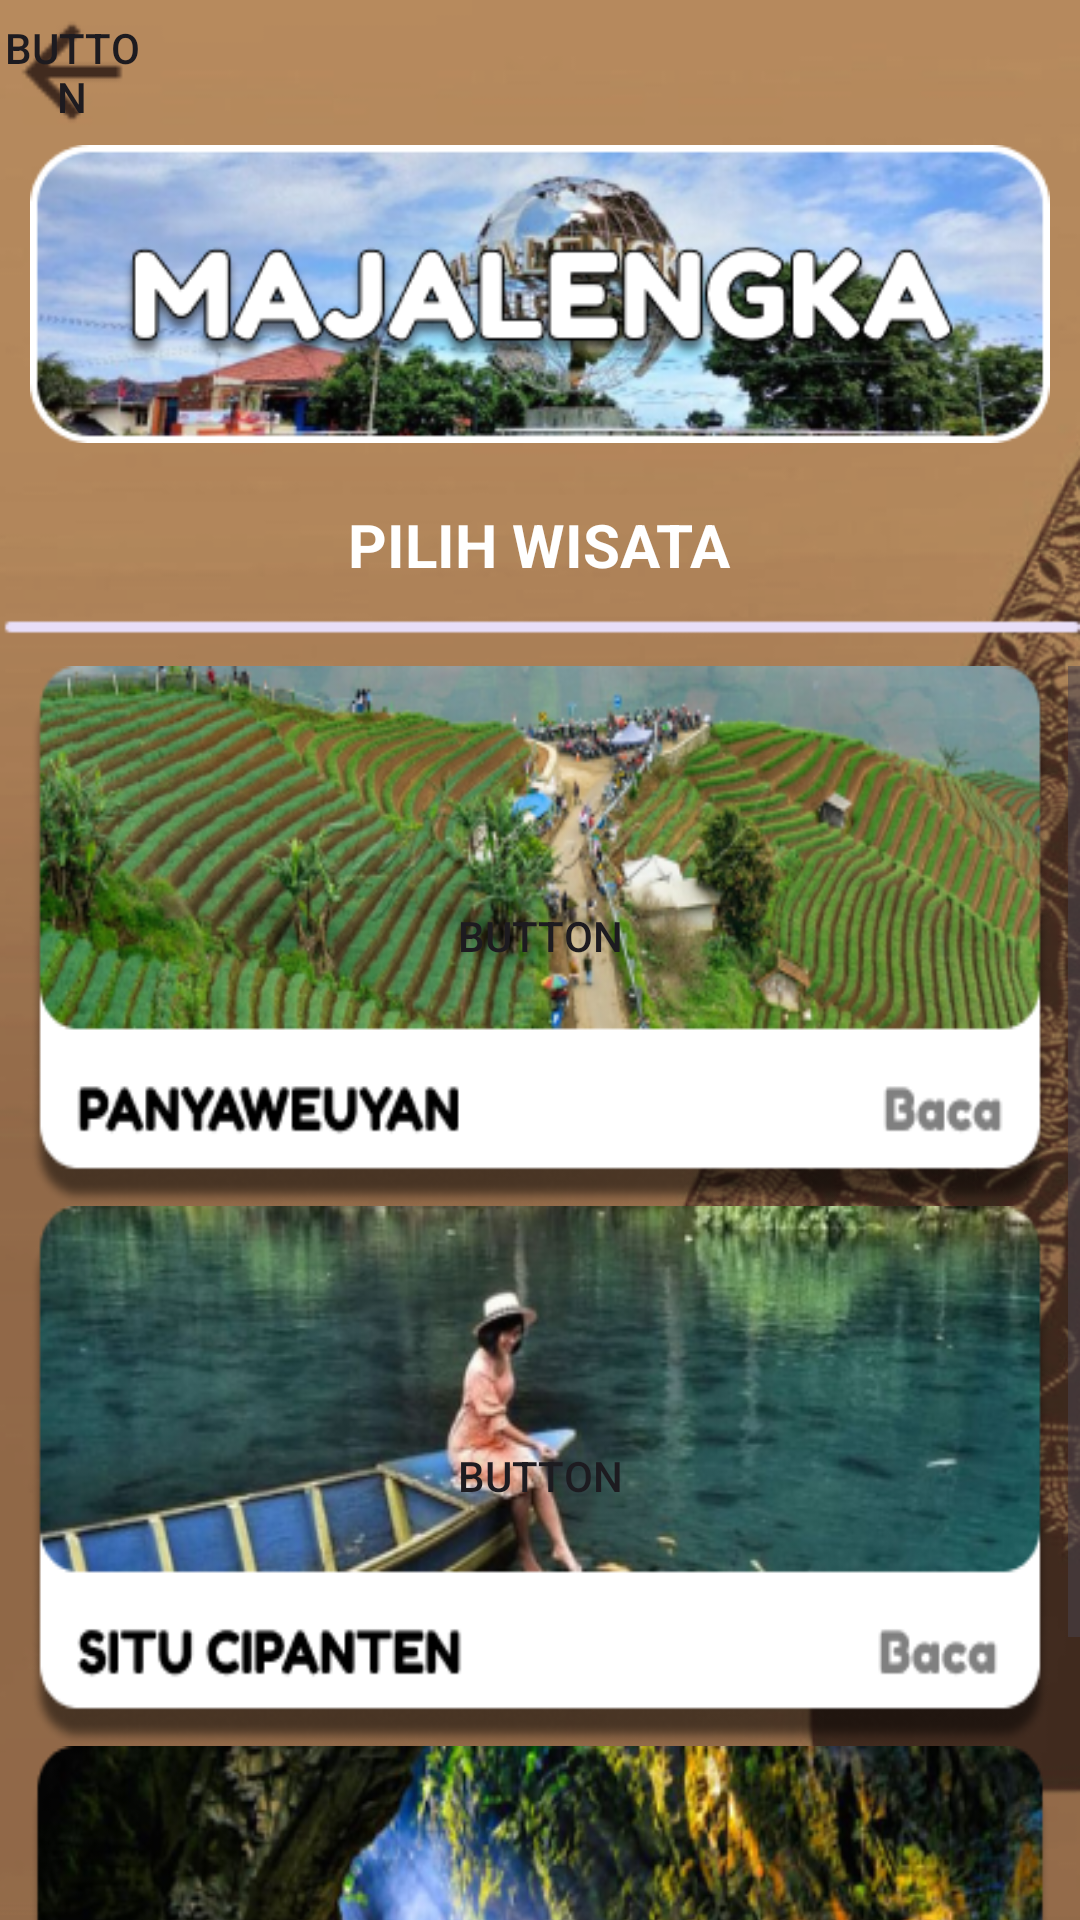

The Android layout XML behind this screen, and the referenced resources:
<!-- AndroidManifest.xml: application theme Theme.Projectbp3 -->
<!-- res/layout/activity_mjlwisata.xml -->
<?xml version="1.0" encoding="utf-8"?>
<LinearLayout xmlns:android="http://schemas.android.com/apk/res/android"
    xmlns:app="http://schemas.android.com/apk/res-auto"
    xmlns:tools="http://schemas.android.com/tools"
    android:layout_width="match_parent"
    android:layout_height="match_parent"
    android:orientation="vertical"
    android:background="@drawable/bg">

    <Button
        android:id="@+id/btnbackwisatamjl"
        android:layout_width="48dp"
        android:layout_height="48dp"
        android:text="Button"
        android:layout_gravity="left"
        android:background="@drawable/arrow_back"
        android:foreground="@drawable/arrow_back" />

    <LinearLayout
        android:layout_width="match_parent"
        android:layout_height="match_parent"
        android:orientation="vertical">

        <ImageView
            android:id="@+id/imageView5"
            android:layout_width="match_parent"
            android:layout_marginLeft="10dp"
            android:layout_marginRight="10dp"
            android:layout_height="100dp"
            android:layout_gravity="center"
            app:srcCompat="@drawable/wisatamajalengka" />

        <LinearLayout
            android:layout_width="match_parent"
            android:layout_height="wrap_content"
            android:orientation="vertical">

            <TextView
                android:id="@+id/textView6"
                android:layout_width="wrap_content"
                android:layout_height="wrap_content"
                android:layout_gravity="center"
                android:layout_marginTop="20dp"
                android:layout_marginBottom="8dp"
                android:text="PILIH WISATA"
                android:textColor="@color/white"
                android:textSize="20dp"
                android:textStyle="bold" />

            <LinearLayout
                android:layout_width="match_parent"
                android:layout_height="match_parent"
                android:layout_weight="1"
                android:orientation="vertical">

                <ImageView
                    android:id="@+id/imageView6"
                    android:layout_width="match_parent"
                    android:layout_height="wrap_content"
                    app:srcCompat="@drawable/strip"
                    android:layout_marginBottom="7dp"/>

                <LinearLayout
                    android:layout_width="match_parent"
                    android:layout_height="match_parent"
                    android:orientation="vertical">

                    <ScrollView
                        android:layout_width="match_parent"
                        android:layout_height="match_parent">

                        <LinearLayout
                            android:layout_width="match_parent"
                            android:layout_height="wrap_content"
                            android:orientation="vertical" >

                            <Button
                                android:id="@+id/panyaweuan"
                                android:layout_width="match_parent"
                                android:layout_height="180dp"
                                android:background="@drawable/panyaweuan"
                                android:foreground="@drawable/panyaweuan"
                                android:layout_gravity="center"
                                android:layout_marginLeft="10dp"
                                android:layout_marginRight="10dp"
                                android:text="Button" />

                            <Button
                                android:id="@+id/situ"
                                android:layout_width="match_parent"
                                android:layout_marginLeft="10dp"
                                android:layout_marginRight="10dp"
                                android:layout_height="180dp"
                                android:background="@drawable/situcipanten"
                                android:foreground="@drawable/situcipanten"
                                android:layout_gravity="center"
                                android:text="Button" />

                            <Button
                                android:id="@+id/ibun"
                                android:layout_width="match_parent"
                                android:layout_height="180dp"
                                android:layout_marginLeft="10dp"
                                android:layout_marginRight="10dp"
                                android:background="@drawable/ibunpelangi"
                                android:foreground="@drawable/ibunpelangi"
                                android:layout_gravity="center"
                                android:text="Button" />
                        </LinearLayout>
                    </ScrollView>

                </LinearLayout>
            </LinearLayout>
        </LinearLayout>

    </LinearLayout>
</LinearLayout>
<!-- resources referenced by this layout -->
<resources>
  <color name="white">#FFFFFFFF</color>
  <!-- drawable arrow_back: png bitmap (drawable, 553 bytes) -->
  <!-- drawable bg: png bitmap (drawable, 242001 bytes) -->
  <!-- drawable ibunpelangi: png bitmap (drawable, 126520 bytes) -->
  <!-- drawable panyaweuan: png bitmap (drawable, 138120 bytes) -->
  <!-- drawable situcipanten: png bitmap (drawable, 102577 bytes) -->
  <!-- drawable strip: png bitmap (drawable, 224 bytes) -->
  <!-- drawable wisatamajalengka: png bitmap (drawable, 95834 bytes) -->
  <style name="Theme.Projectbp3" parent="Base.Theme.Projectbp3" />
  <style name="Base.Theme.Projectbp3" parent="Theme.Material3.DayNight.NoActionBar">
          <item name="colorPrimaryVariant">@color/light_brown</item>
      </style>
  <color name="light_brown">#c3945f</color>
</resources>
